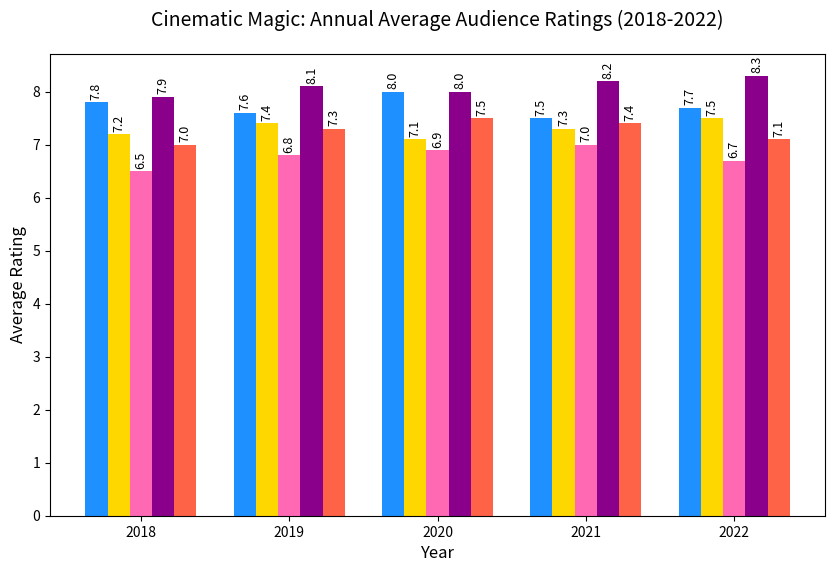

Source code (Python):
import matplotlib.pyplot as plt
import numpy as np

years = ["2018", "2019", "2020", "2021", "2022"]
genres = ["Action", "Romance", "Horror", "Adventure", "Comedy"]

ratings_data = np.array([
    [7.8, 7.6, 8.0, 7.5, 7.7],  # Action
    [7.2, 7.4, 7.1, 7.3, 7.5],  # Romance
    [6.5, 6.8, 6.9, 7.0, 6.7],  # Horror
    [7.9, 8.1, 8.0, 8.2, 8.3],  # Adventure
    [7.0, 7.3, 7.5, 7.4, 7.1]   # Comedy
])

colors = ['#1E90FF', '#FFD700', '#FF69B4', '#8B008B', '#FF6347']

fig, ax = plt.subplots(figsize=(10, 6))
bar_width = 0.15
x_pos = np.arange(len(years))

for i, genre in enumerate(genres):
    ax.bar(x_pos + i * bar_width, ratings_data[i], width=bar_width, color=colors[i])

plt.title('Cinematic Magic: Annual Average Audience Ratings (2018-2022)', fontsize=14, pad=20)
plt.xlabel('Year', fontsize=12)
plt.ylabel('Average Rating', fontsize=12)
plt.xticks(x_pos + bar_width * (len(genres) / 2 - 0.5), years)

for i, genre in enumerate(genres):
    for j in range(len(years)):
        ax.text(x_pos[j] + i * bar_width, ratings_data[i][j] + 0.05, f'{ratings_data[i][j]:.1f}', 
                ha='center', va='bottom', fontsize=9, color='black', rotation=90)

plt.show()
